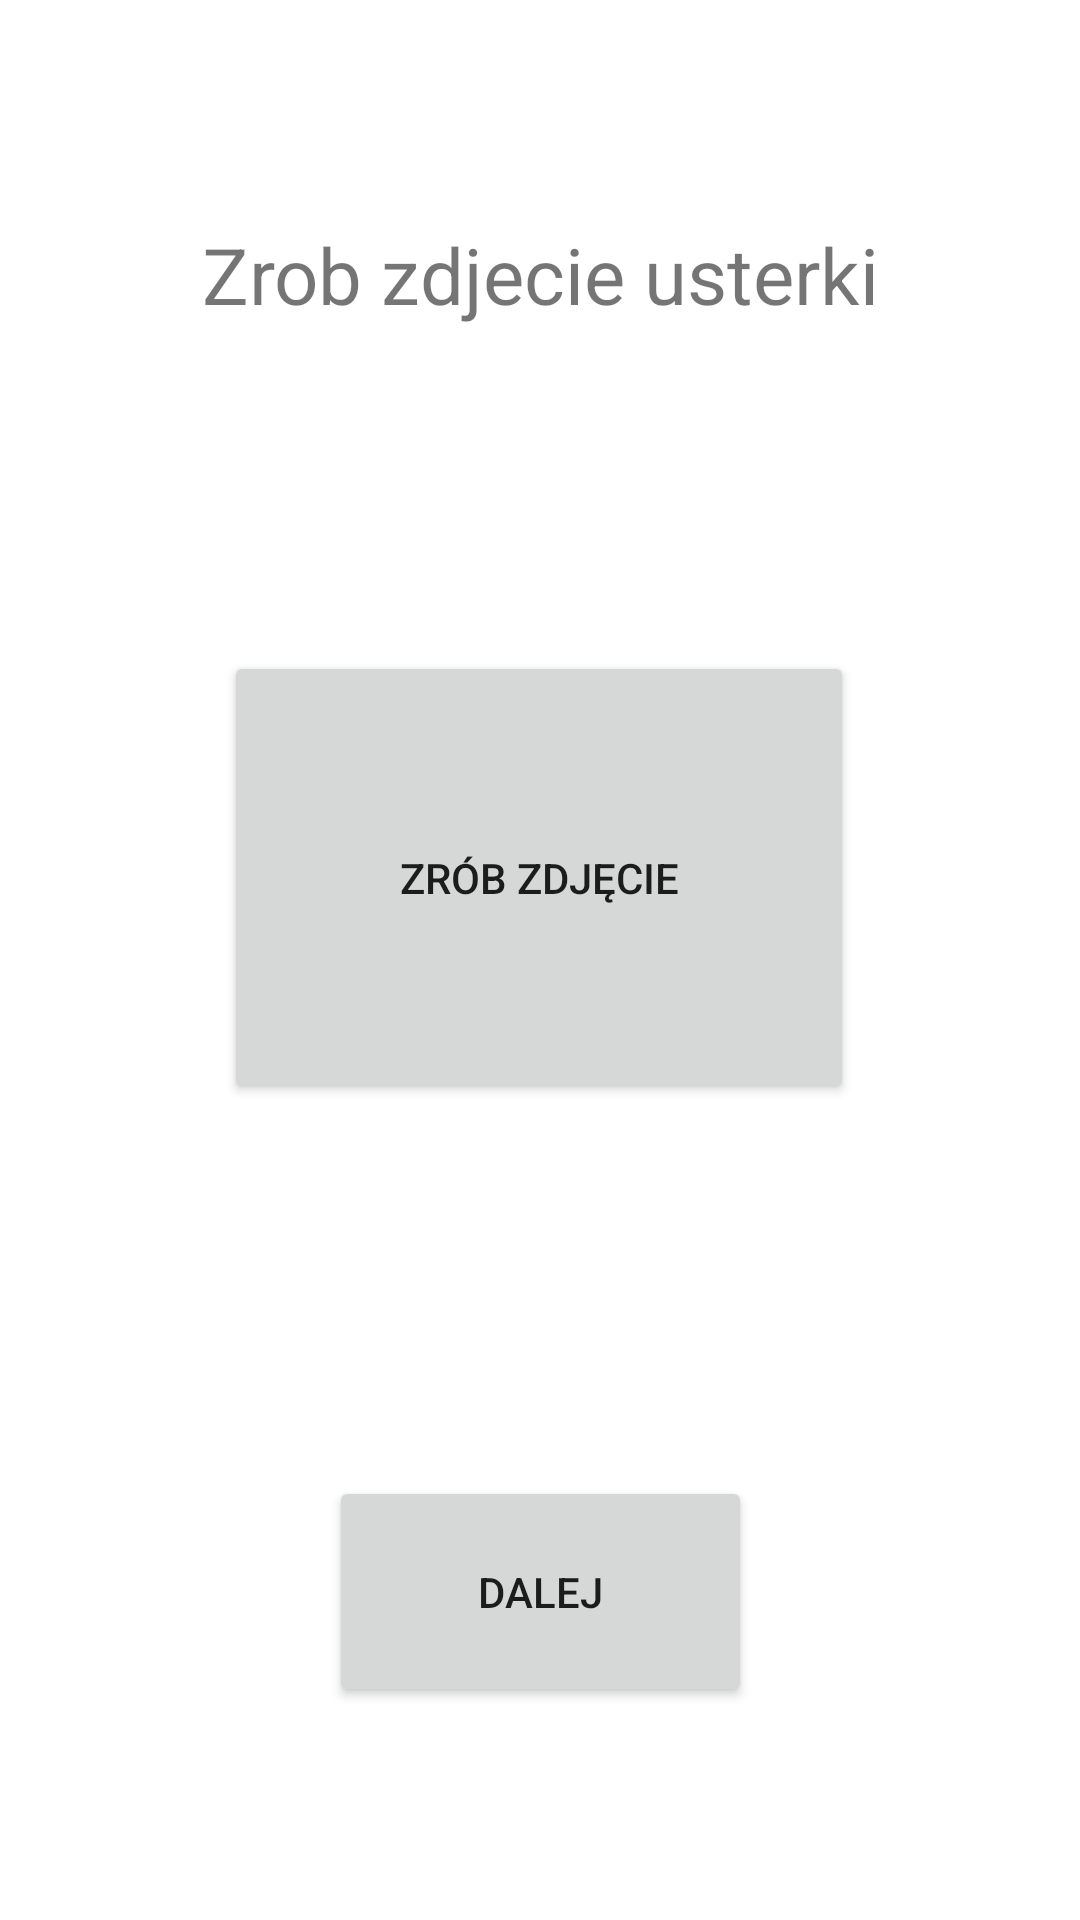

The Android layout XML behind this screen, and the referenced resources:
<!-- AndroidManifest.xml: application theme Theme.PwsteProjekt -->
<!-- res/layout/activity_dokumenty_zastrzezenia.xml -->
<?xml version="1.0" encoding="utf-8"?>
<androidx.constraintlayout.widget.ConstraintLayout xmlns:android="http://schemas.android.com/apk/res/android"
    xmlns:app="http://schemas.android.com/apk/res-auto"
    xmlns:tools="http://schemas.android.com/tools"
    android:layout_width="match_parent"
    android:layout_height="match_parent"
    tools:context=".DokumentyZastrzezenia">

    <Button
        android:id="@+id/dalejButton4"
        android:layout_width="141dp"
        android:layout_height="77dp"
        android:layout_marginTop="124dp"
        android:text="Dalej"
        app:layout_constraintEnd_toEndOf="parent"
        app:layout_constraintStart_toStartOf="parent"
        app:layout_constraintTop_toBottomOf="@+id/zrob_zdjecie2Button" />

    <Button
        android:id="@+id/zrob_zdjecie2Button"
        android:layout_width="210dp"
        android:layout_height="151dp"
        android:layout_marginTop="108dp"
        android:text="@string/but_zrob_zdjecie"
        app:icon="@drawable/icons8_photo_widget_64px_1"
        app:iconGravity="textTop"
        app:layout_constraintEnd_toEndOf="parent"
        app:layout_constraintHorizontal_bias="0.497"
        app:layout_constraintStart_toStartOf="parent"
        app:layout_constraintTop_toBottomOf="@+id/textView7" />

    <TextView
        android:id="@+id/textView7"
        android:layout_width="wrap_content"
        android:layout_height="wrap_content"
        android:layout_marginTop="74dp"
        android:layout_marginBottom="165dp"
        android:text="Zrob zdjecie usterki"
        android:textSize="26sp"
        app:layout_constraintBottom_toTopOf="@+id/zrob_zdjecie2Button"
        app:layout_constraintEnd_toEndOf="parent"
        app:layout_constraintStart_toStartOf="parent"
        app:layout_constraintTop_toTopOf="parent" />
</androidx.constraintlayout.widget.ConstraintLayout>
<!-- resources referenced by this layout -->
<resources>
  <!-- drawable icons8_photo_widget_64px_1: png bitmap (drawable, 1461 bytes) -->
  <string name="but_zrob_zdjecie">Zrób zdjęcie</string>
  <style name="Theme.PwsteProjekt" parent="Theme.MaterialComponents.DayNight.DarkActionBar">
          
          <item name="colorPrimary">@color/purple_500</item>
          <item name="colorPrimaryVariant">@color/purple_700</item>
          <item name="colorOnPrimary">@color/white</item>
          
          <item name="colorSecondary">@color/teal_200</item>
          <item name="colorSecondaryVariant">@color/teal_700</item>
          <item name="colorOnSecondary">@color/black</item>
          
          <item name="android:statusBarColor" tools:targetApi="l">?attr/colorPrimaryVariant</item>
          
      </style>
  <!-- not gathered from this repository: default colours our renderer supplied (Android Studio template values) -->
  <color name="purple_500">#FF6200EE</color>
  <color name="purple_700">#FF3700B3</color>
  <color name="teal_200">#FF03DAC5</color>
  <color name="teal_700">#FF018786</color>
  <color name="black">#FF000000</color>
  <color name="white">#FFFFFFFF</color>
</resources>
